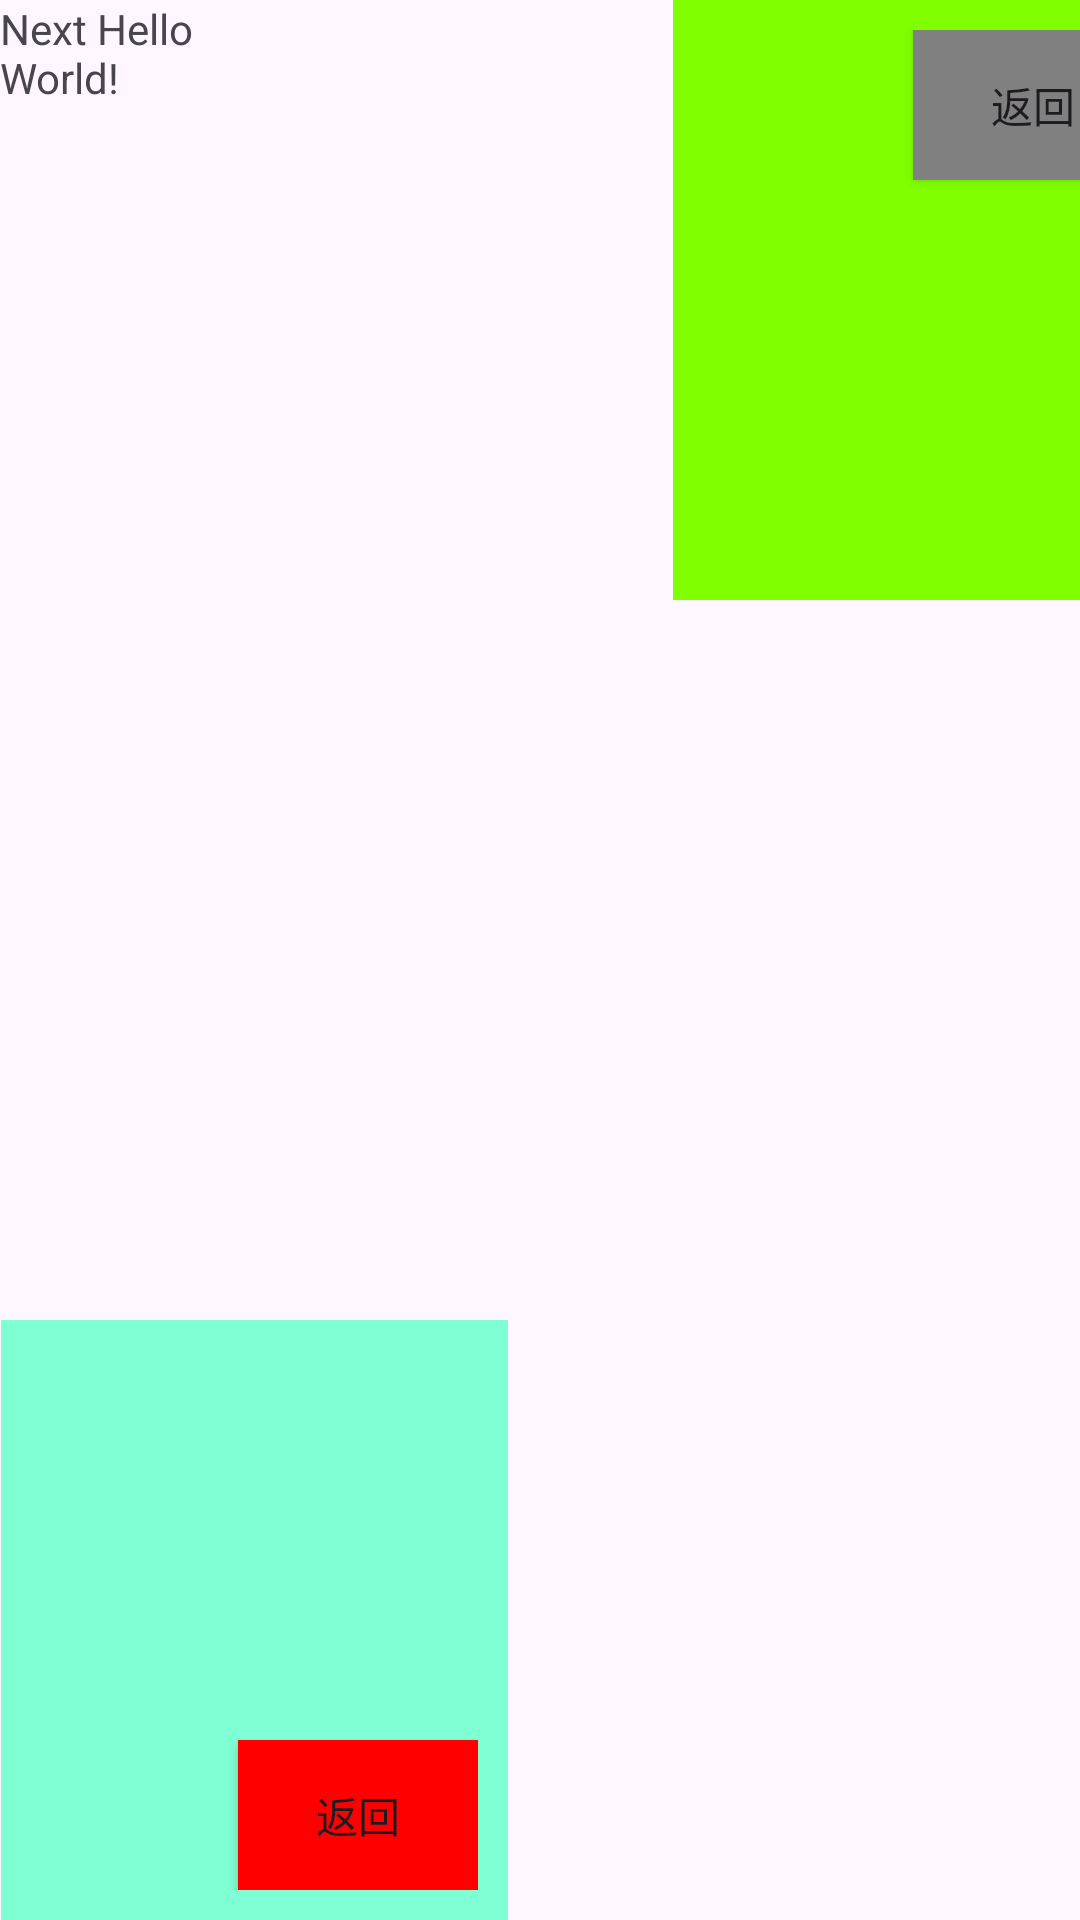

Produce the Android XML layout that renders to this screen, including the resource entries it uses.
<!-- AndroidManifest.xml: application theme Theme.AmdroidTestJava -->
<!-- res/layout/activity_next.xml -->
<?xml version="1.0" encoding="utf-8"?>
<LinearLayout xmlns:android="http://schemas.android.com/apk/res/android"
    xmlns:app="http://schemas.android.com/apk/res-auto"
    xmlns:tools="http://schemas.android.com/tools"
    android:id="@+id/next"
    android:layout_width="match_parent"
    android:layout_height="match_parent"
    android:orientation="horizontal"
    tools:context=".NextActivity"
    >
    

    <TextView
        android:id="@+id/nextHelloWorld"
        android:layout_width="100sp"
        android:layout_height="wrap_content"
        android:text="@string/next_hello_world" />

    <LinearLayout
        android:layout_width="169dp"
        android:layout_height="200sp"
        android:layout_marginStart="-100dp"
        android:background="@color/aquamarine"
        android:padding="10dp"
        android:layout_gravity="bottom"
        android:gravity="right|bottom">
        
        
        
        
        <Button
            android:id="@+id/backButton"
            android:layout_width="80dp"
            android:layout_height="50dp"
            android:background="@color/red"
            android:text="@string/buttonBack" />
    </LinearLayout>

    <LinearLayout
        android:layout_width="170dp"
        android:layout_height="200sp"
        android:layout_marginStart="55dp"
        android:background="@color/chartreuse"
        android:padding="10dp"
        android:layout_gravity="left"
        android:gravity="right"
        >
        
        
        <Button
            android:id="@+id/backButtonA"
            android:layout_width="80sp"
            android:layout_height="50sp"
            android:background="@color/grey"
            android:text="@string/buttonBack"
            />
    </LinearLayout>


</LinearLayout>
<!-- resources referenced by this layout -->
<resources>
  <color name="aquamarine">#7FFFD4</color>
  <color name="chartreuse">#7FFF00</color>
  <color name="grey">#808080</color>
  <color name="red">#FF0000</color>
  <string name="buttonBack">返回</string>
  <string name="next_hello_world">Next Hello World!</string>
  <style name="Theme.AmdroidTestJava" parent="Base.Theme.AmdroidTestJava" />
  <style name="Base.Theme.AmdroidTestJava" parent="Theme.Material3.DayNight.NoActionBar" />
</resources>
